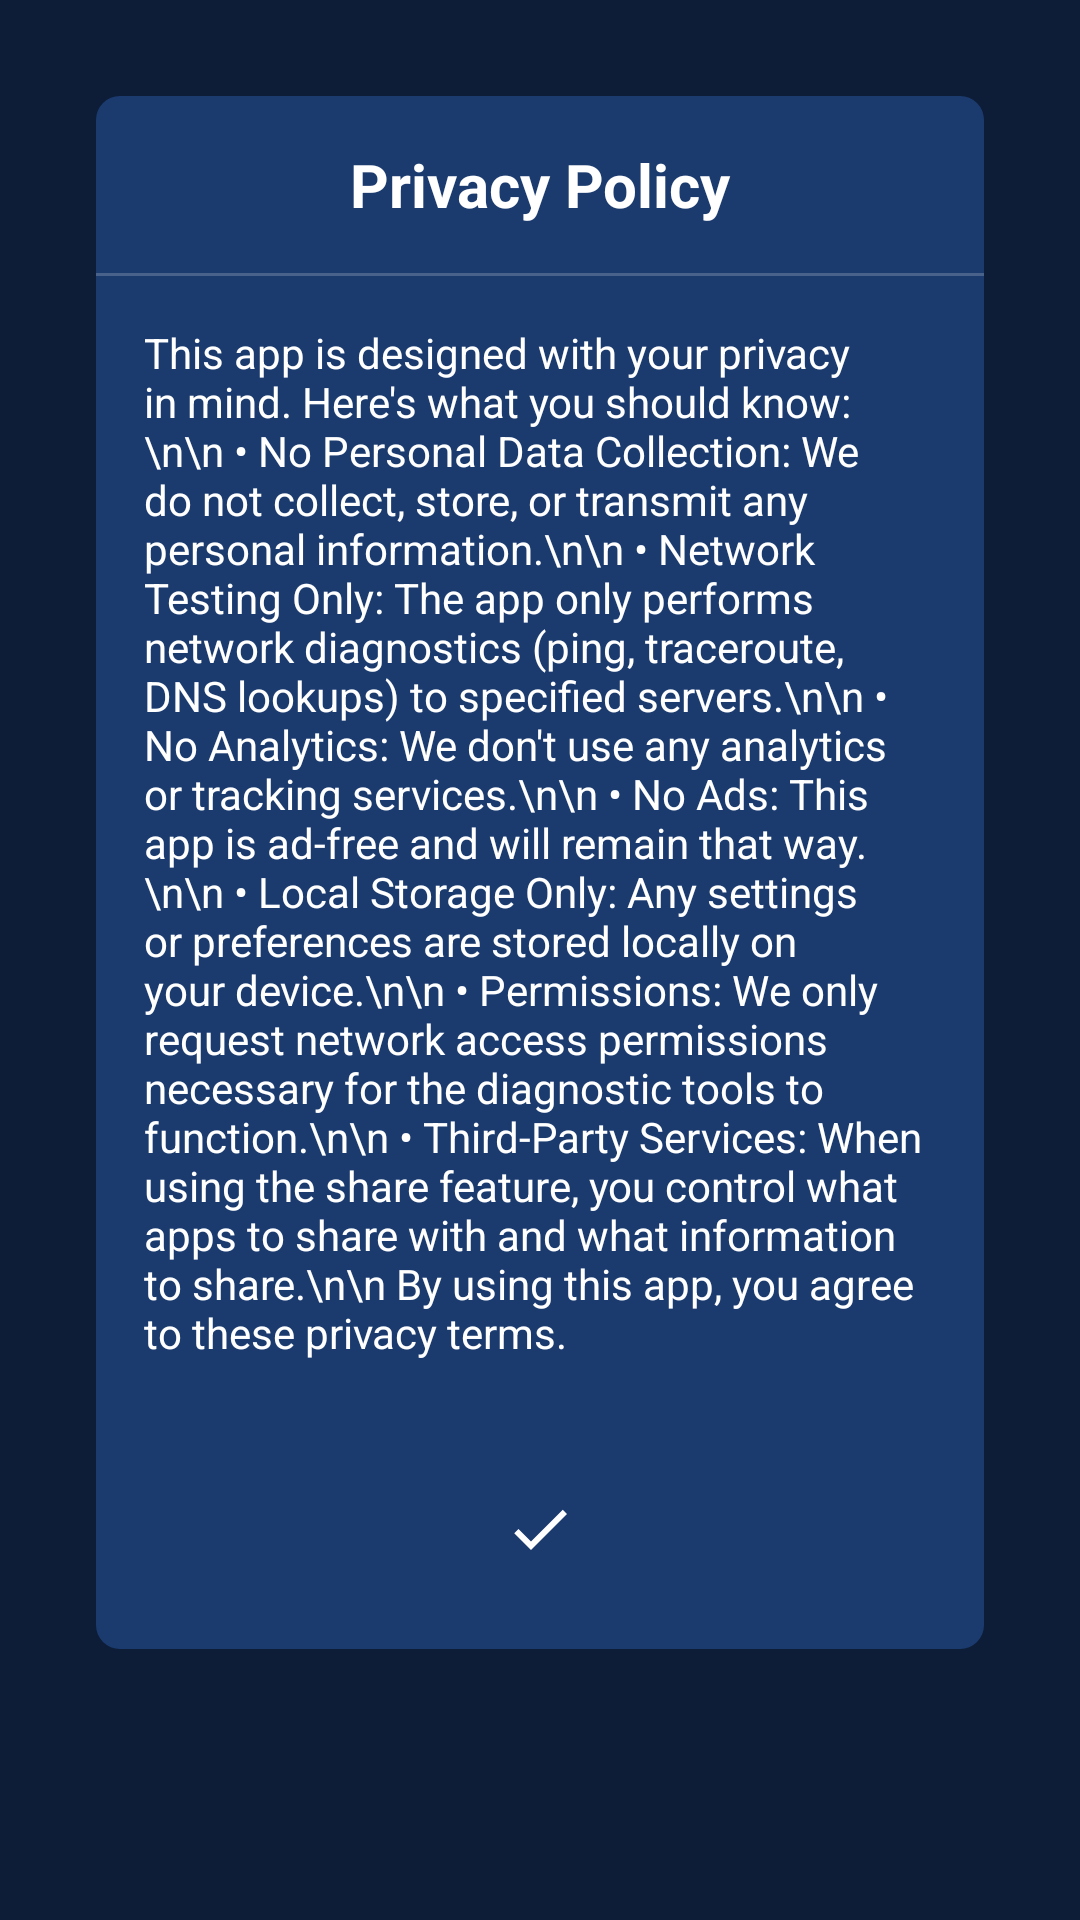

Write the Android layout XML for this screen, with the resource values it uses.
<!-- AndroidManifest.xml: application theme Theme.NetInfo -->
<!-- res/layout/privacy_policy.xml -->
<?xml version="1.0" encoding="utf-8"?>
<FrameLayout
    xmlns:android="http://schemas.android.com/apk/res/android"
    android:layout_width="match_parent"
    android:layout_height="match_parent"
    android:background="#80000000">

    <LinearLayout
        android:layout_width="match_parent"
        android:layout_height="wrap_content"
        android:layout_margin="32dp"
        android:orientation="vertical"
        android:background="@drawable/dialog_background">

        <TextView
            android:layout_width="match_parent"
            android:layout_height="wrap_content"
            android:text="Privacy Policy"
            android:textSize="20sp"
            android:textStyle="bold"
            android:textColor="@android:color/white"
            android:gravity="center"
            android:padding="16dp"/>

        <View
            android:layout_width="match_parent"
            android:layout_height="1dp"
            android:background="#33FFFFFF"/>

        <ScrollView
            android:layout_width="match_parent"
            android:layout_height="0dp"
            android:layout_weight="1"
            android:scrollbars="none">

            <TextView
                android:layout_width="match_parent"
                android:layout_height="wrap_content"
                android:padding="16dp"
                android:textColor="@android:color/white"
                android:text="This app is designed with your privacy in mind. Here's what you should know:\n\n
• No Personal Data Collection: We do not collect, store, or transmit any personal information.\n\n
• Network Testing Only: The app only performs network diagnostics (ping, traceroute, DNS lookups) to specified servers.\n\n
• No Analytics: We don't use any analytics or tracking services.\n\n
• No Ads: This app is ad-free and will remain that way.\n\n
• Local Storage Only: Any settings or preferences are stored locally on your device.\n\n
• Permissions: We only request network access permissions necessary for the diagnostic tools to function.\n\n
• Third-Party Services: When using the share feature, you control what apps to share with and what information to share.\n\n
By using this app, you agree to these privacy terms."/>

        </ScrollView>

        <ImageButton
            android:id="@+id/confirmButton"
            android:layout_width="48dp"
            android:layout_height="48dp"
            android:layout_gravity="center"
            android:layout_margin="16dp"
            android:src="@drawable/ic_check"
            android:background="?attr/selectableItemBackgroundBorderless"
            android:contentDescription="Close Privacy Policy"/>

    </LinearLayout>
</FrameLayout>
<!-- resources referenced by this layout -->
<resources>
  <!-- drawable dialog_background (drawable) -->
  <?xml version="1.0" encoding="utf-8"?>
  <shape xmlns:android="http://schemas.android.com/apk/res/android">
      <solid android:color="#1B3B6F" />
      <corners android:radius="8dp" />
  </shape>
  <!-- drawable ic_check (drawable) -->
  <?xml version="1.0" encoding="utf-8"?>
  <vector xmlns:android="http://schemas.android.com/apk/res/android"
      android:width="24dp"
      android:height="24dp"
      android:viewportWidth="24"
      android:viewportHeight="24"
      android:tint="@android:color/white">
      <path
          android:fillColor="@android:color/white"
          android:pathData="M9,16.17L4.83,12l-1.42,1.41L9,19 21,7l-1.41,-1.41z"/>
  </vector>
  <style name="Theme.NetInfo" parent="Theme.MaterialComponents.DayNight.NoActionBar">
          
          <item name="colorPrimary">@color/button_text_orange</item>
          <item name="colorPrimaryVariant">@color/button_background</item>
          <item name="colorOnPrimary">@color/white</item>
          
          <item name="colorSecondary">#03A9F4</item>       
          <item name="colorSecondaryVariant">#03A9F4</item>
          <item name="colorOnSecondary">@color/white</item>
          
          <item name="android:statusBarColor">@android:color/transparent</item>
          <item name="android:navigationBarColor">#1B3B6F</item>
          
          <item name="android:windowTranslucentStatus">false</item>
          <item name="android:windowTranslucentNavigation">false</item>
          <item name="android:enforceStatusBarContrast" tools:targetApi="q">false</item>
          <item name="android:enforceNavigationBarContrast" tools:targetApi="q">false</item>
          
          <item name="windowActionBar">false</item>
          <item name="windowNoTitle">true</item>
          
          <item name="android:windowBackground">@color/background_color</item>
      </style>
  <color name="button_text_orange">#FFA500</color>
  <color name="button_background">#801B3B6F</color>
  <color name="white">#FFFFFFFF</color>
  <color name="background_color">#1B3B6F</color>
</resources>
